Photos from the image-classification dataset "indian_spices" in the GitHub repository lipika1911/mp. Its 12 classes are: caraway seeds, cinnamon stick, cloves, coriander seeds, cumin seeds, dry ginger, dry red chilly, fennel seeds, green cardamom, nutmeg, star anise, stone flowers.

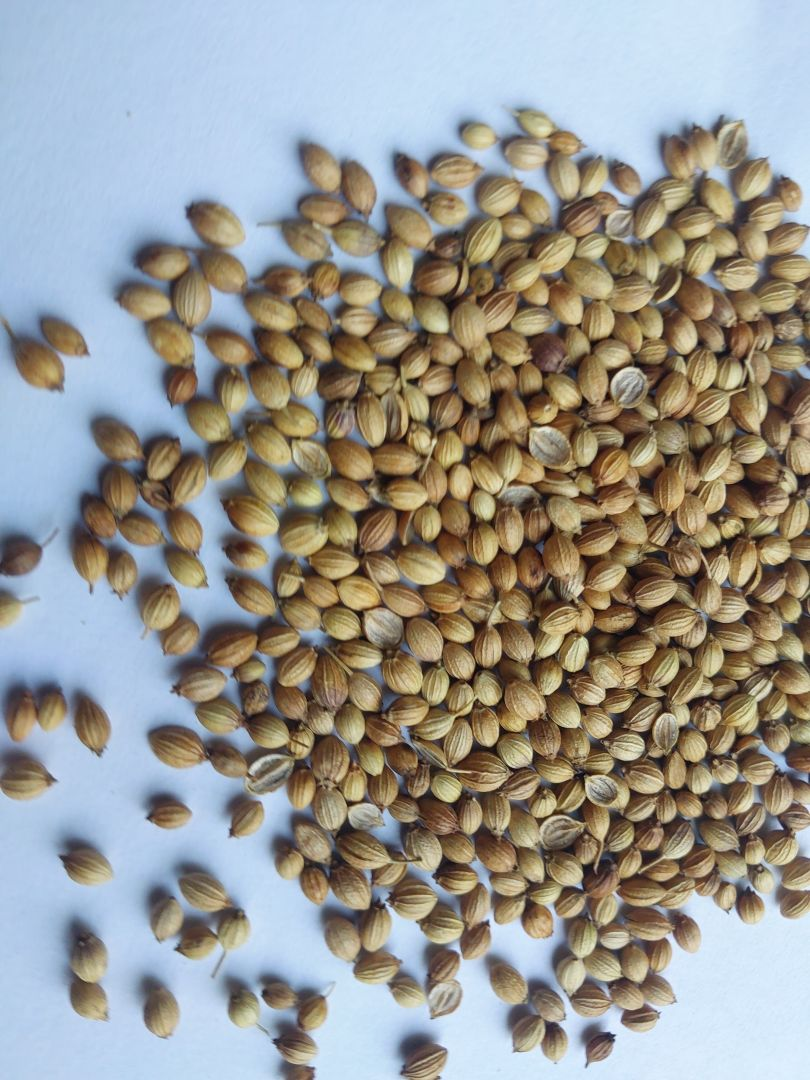
Label: coriander seeds

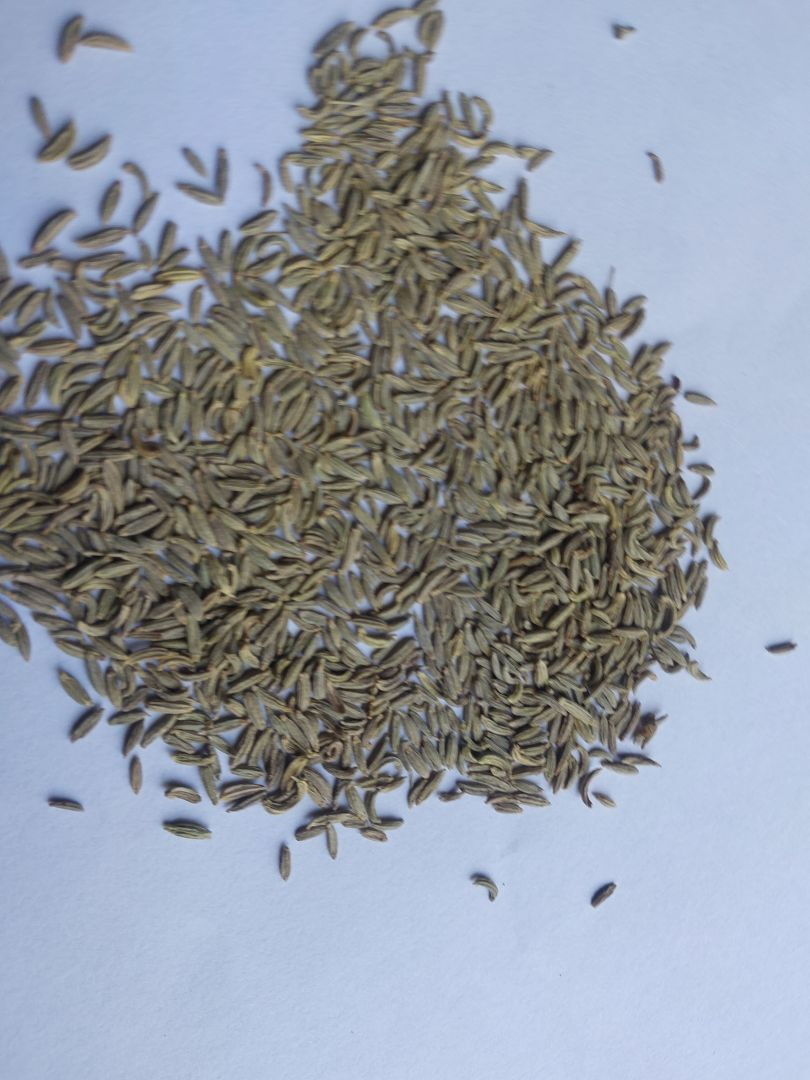
Label: fennel seeds

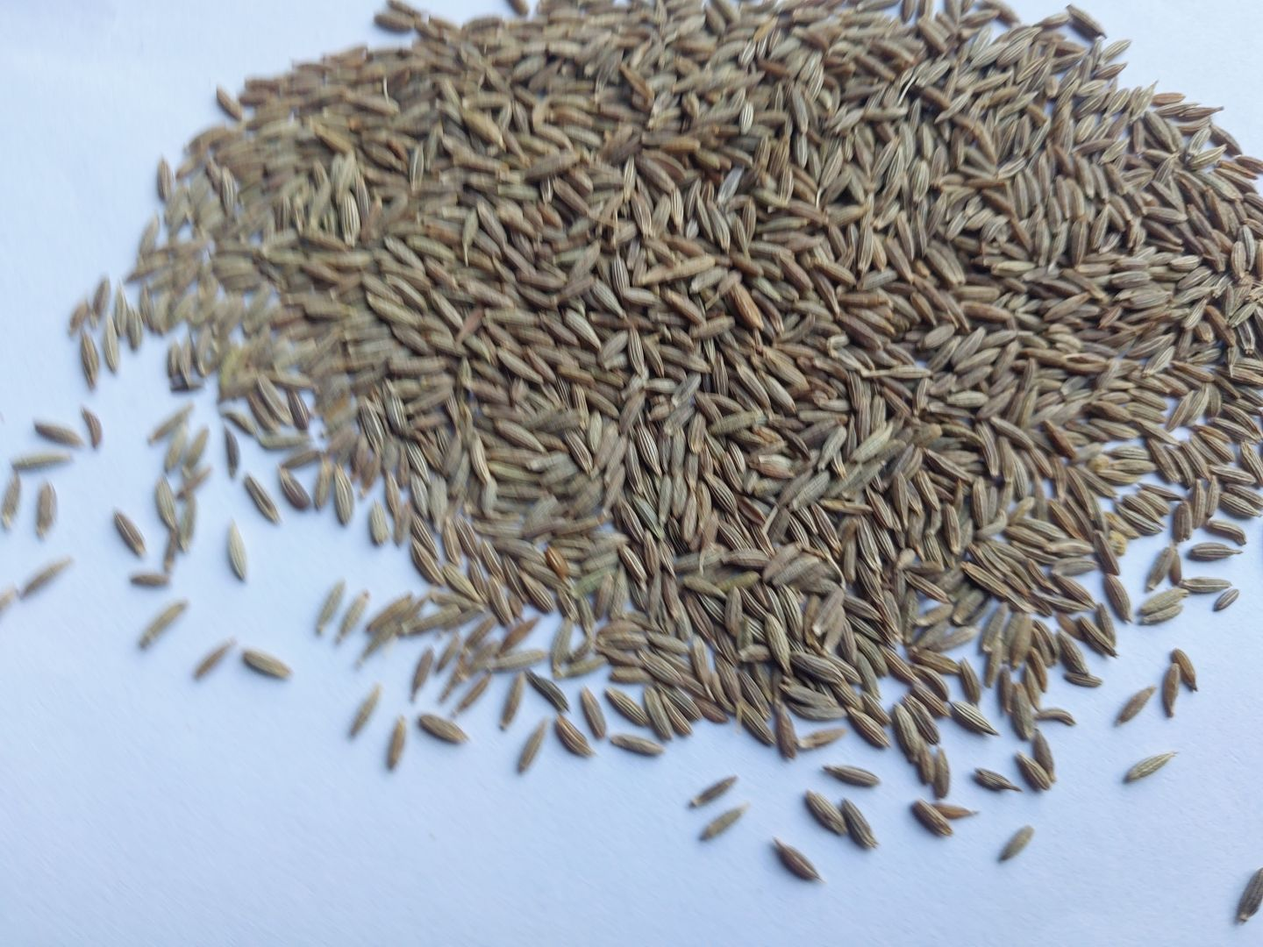
Label: cumin seeds

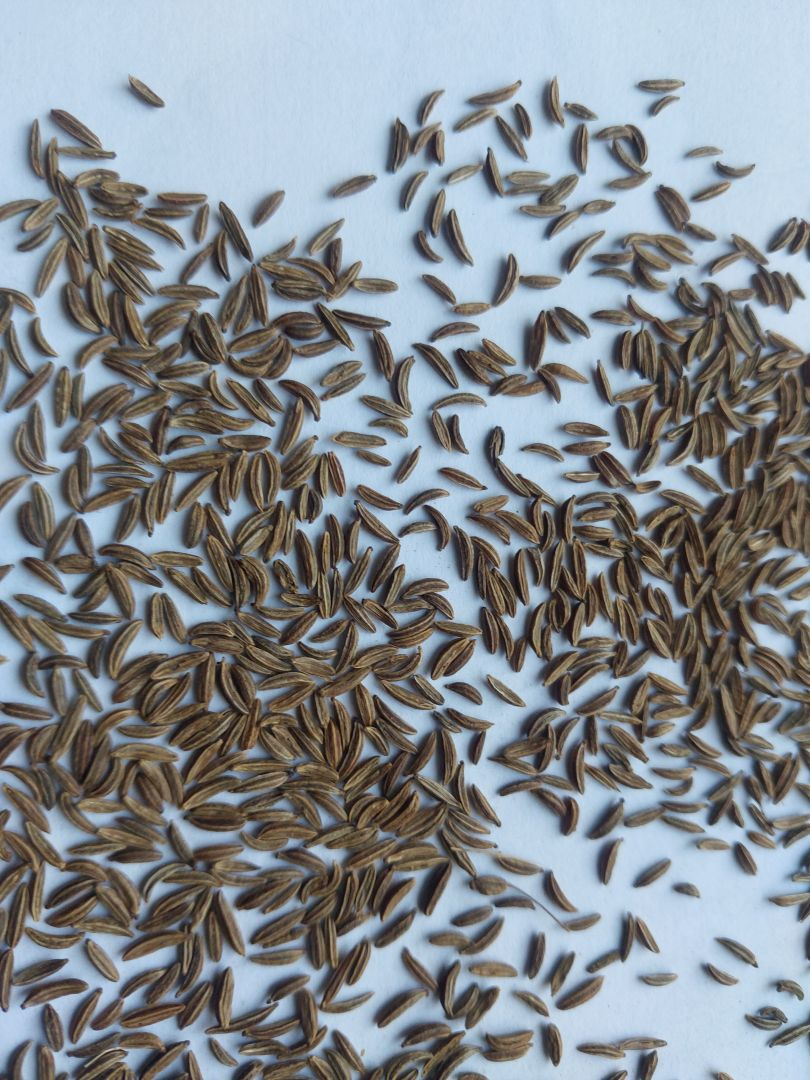
Label: caraway seeds

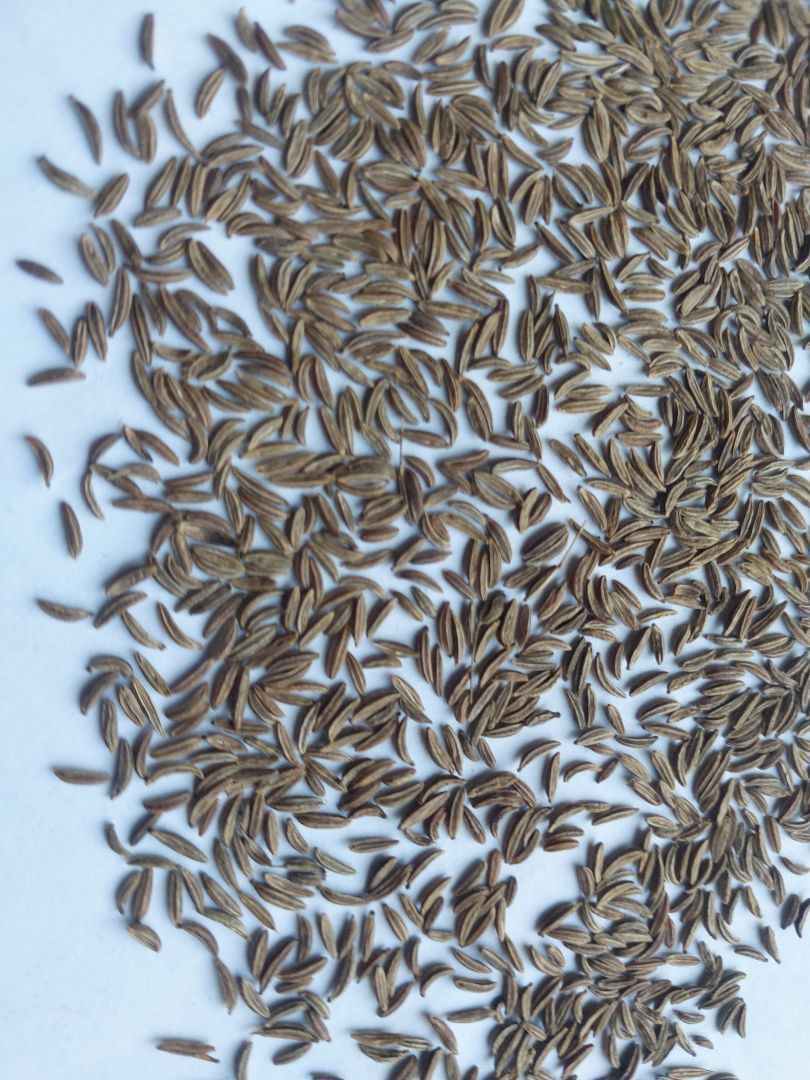
Label: caraway seeds

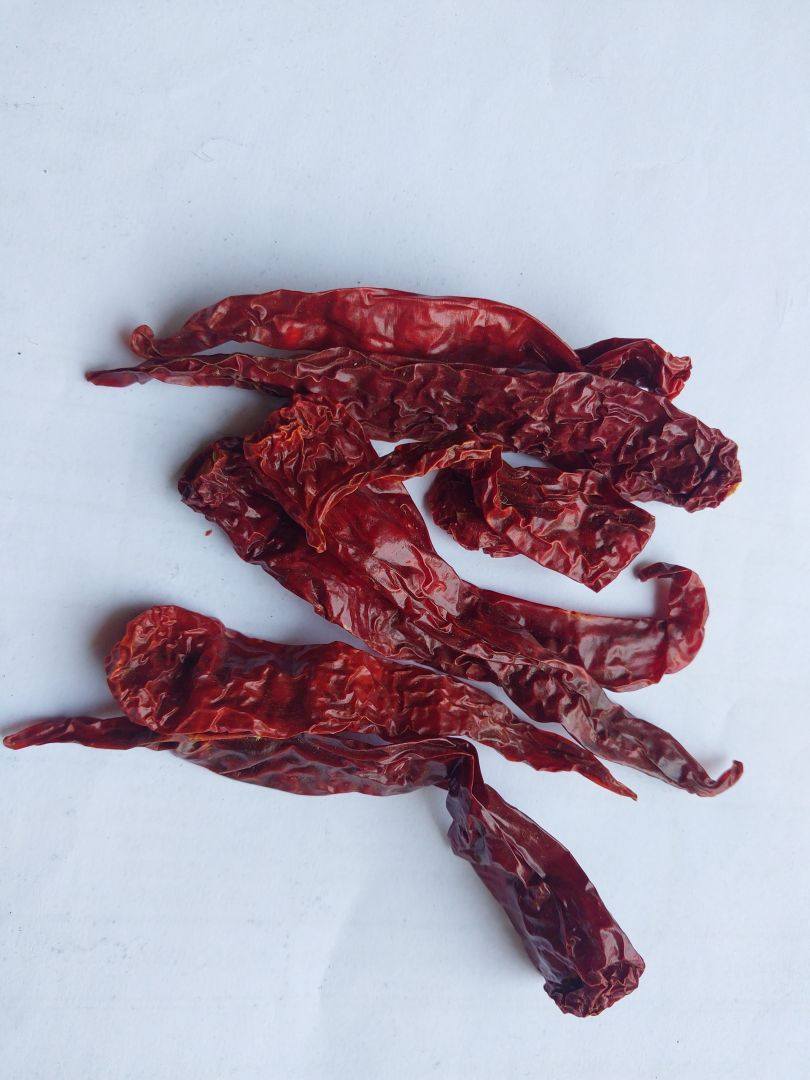
Label: dry red chilly
